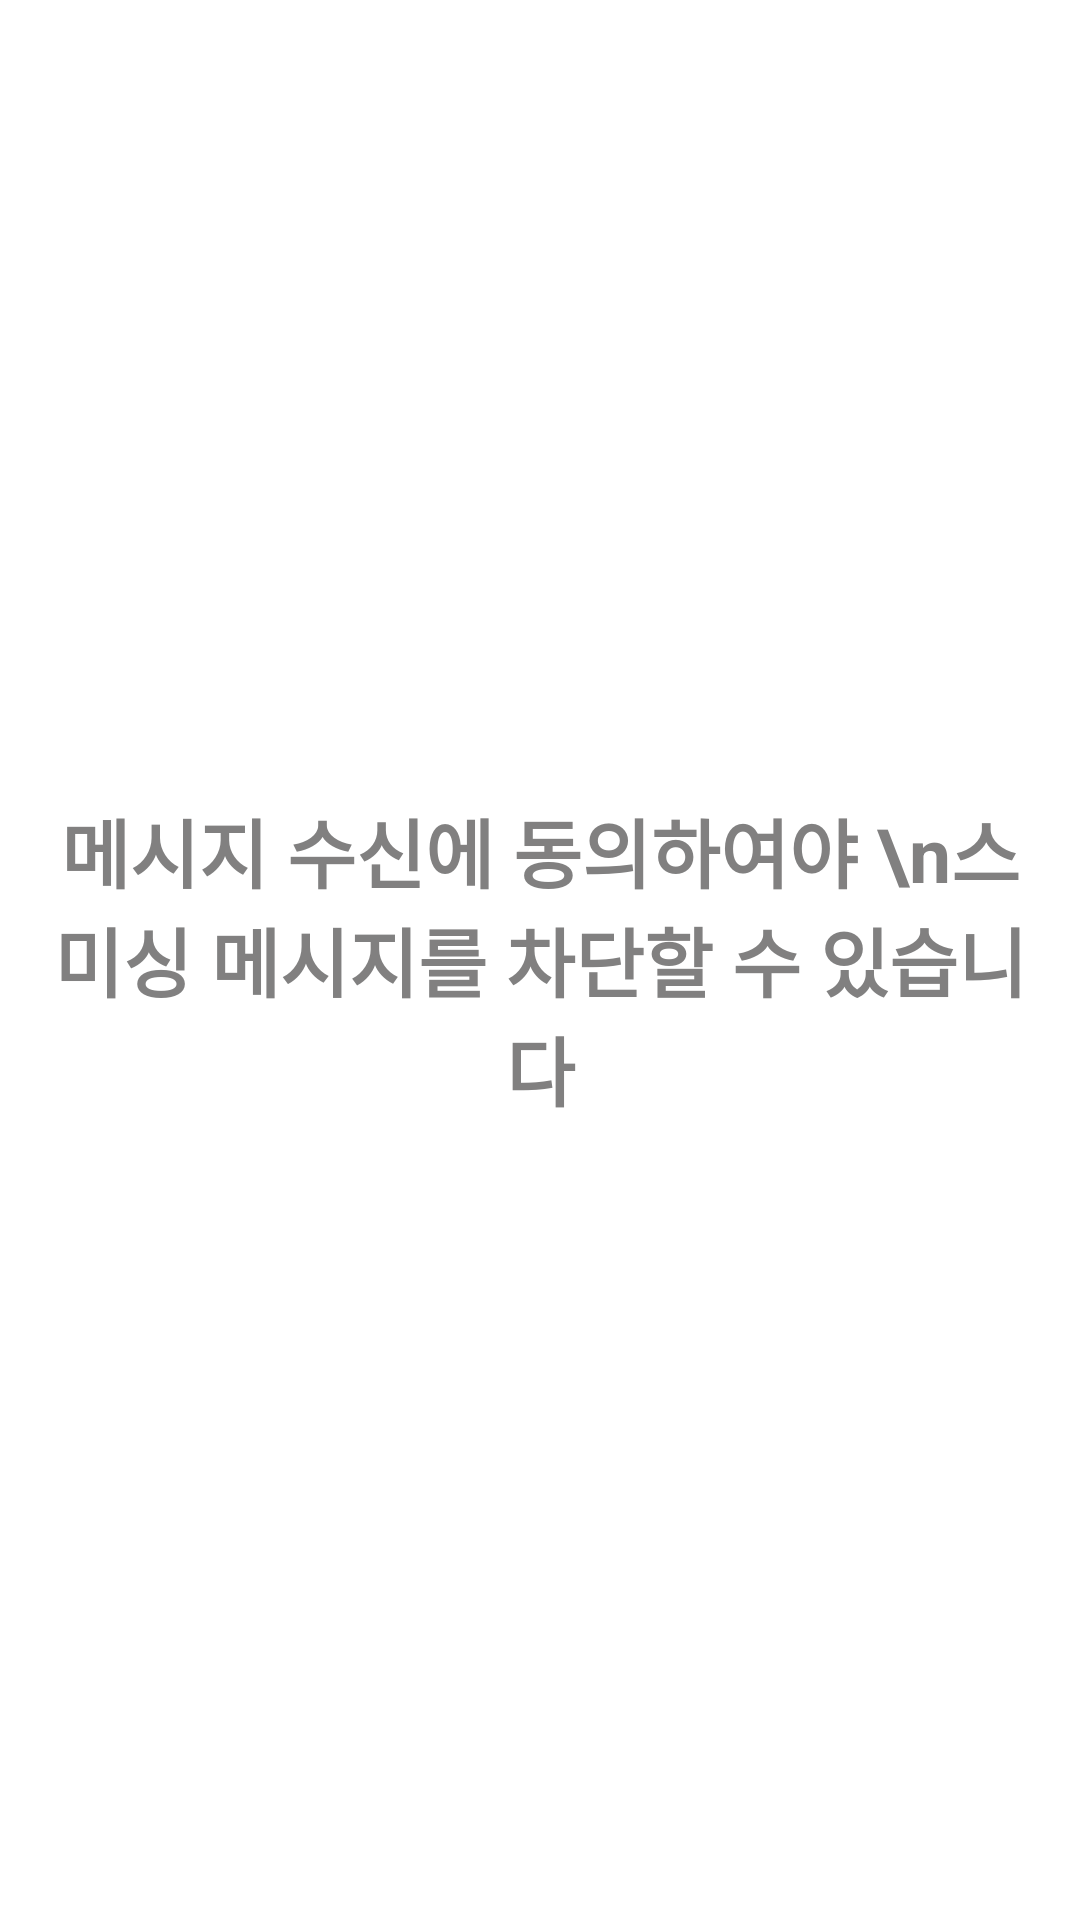

Reconstruct the res/layout file that produces this screen, plus the resources it refers to.
<!-- AndroidManifest.xml: application theme Theme.Testkotlin -->
<!-- res/layout/activity_receive_smsactivity.xml -->
<?xml version="1.0" encoding="utf-8"?>
<RelativeLayout
    xmlns:android="http://schemas.android.com/apk/res/android"
    xmlns:tools="http://schemas.android.com/tools"
    android:layout_width="match_parent"
    android:layout_height="match_parent"
    tools:context=".ReceiveSMSActivity">

    <TextView
        android:id="@+id/signNametext"
        android:layout_width="match_parent"
        android:layout_height="match_parent"
        android:layout_margin="10dp"
        android:text="메시지 수신에 동의하여야 \n스미싱 메시지를 차단할 수 있습니다"
        android:textColor="@color/lightgray"
        android:textSize="25dp"
        android:textStyle="bold"
        android:gravity="center"
        />

</RelativeLayout>
<!-- resources referenced by this layout -->
<resources>
  <color name="lightgray">#818080</color>
  <style name="Theme.Testkotlin" parent="Theme.MaterialComponents.DayNight.DarkActionBar">
          
          <item name="windowNoTitle">true</item>
          <item name="colorPrimary">@color/purple_500</item>
          <item name="colorPrimaryVariant">@color/logocolor</item>
          <item name="colorOnPrimary">@color/white</item>
          
          <item name="colorSecondary">@color/teal_200</item>
          <item name="colorSecondaryVariant">@color/teal_700</item>
          <item name="colorOnSecondary">@color/black</item>
          
          <item name="android:statusBarColor" tools:targetApi="l">?attr/colorPrimaryVariant</item>
          
      </style>
  <color name="purple_500">#FF6200EE</color>
  <color name="logocolor">#454553</color>
  <color name="white">#FFFFFFFF</color>
  <color name="teal_200">#FF03DAC5</color>
  <color name="teal_700">#FF018786</color>
  <color name="black">#FF000000</color>
</resources>
